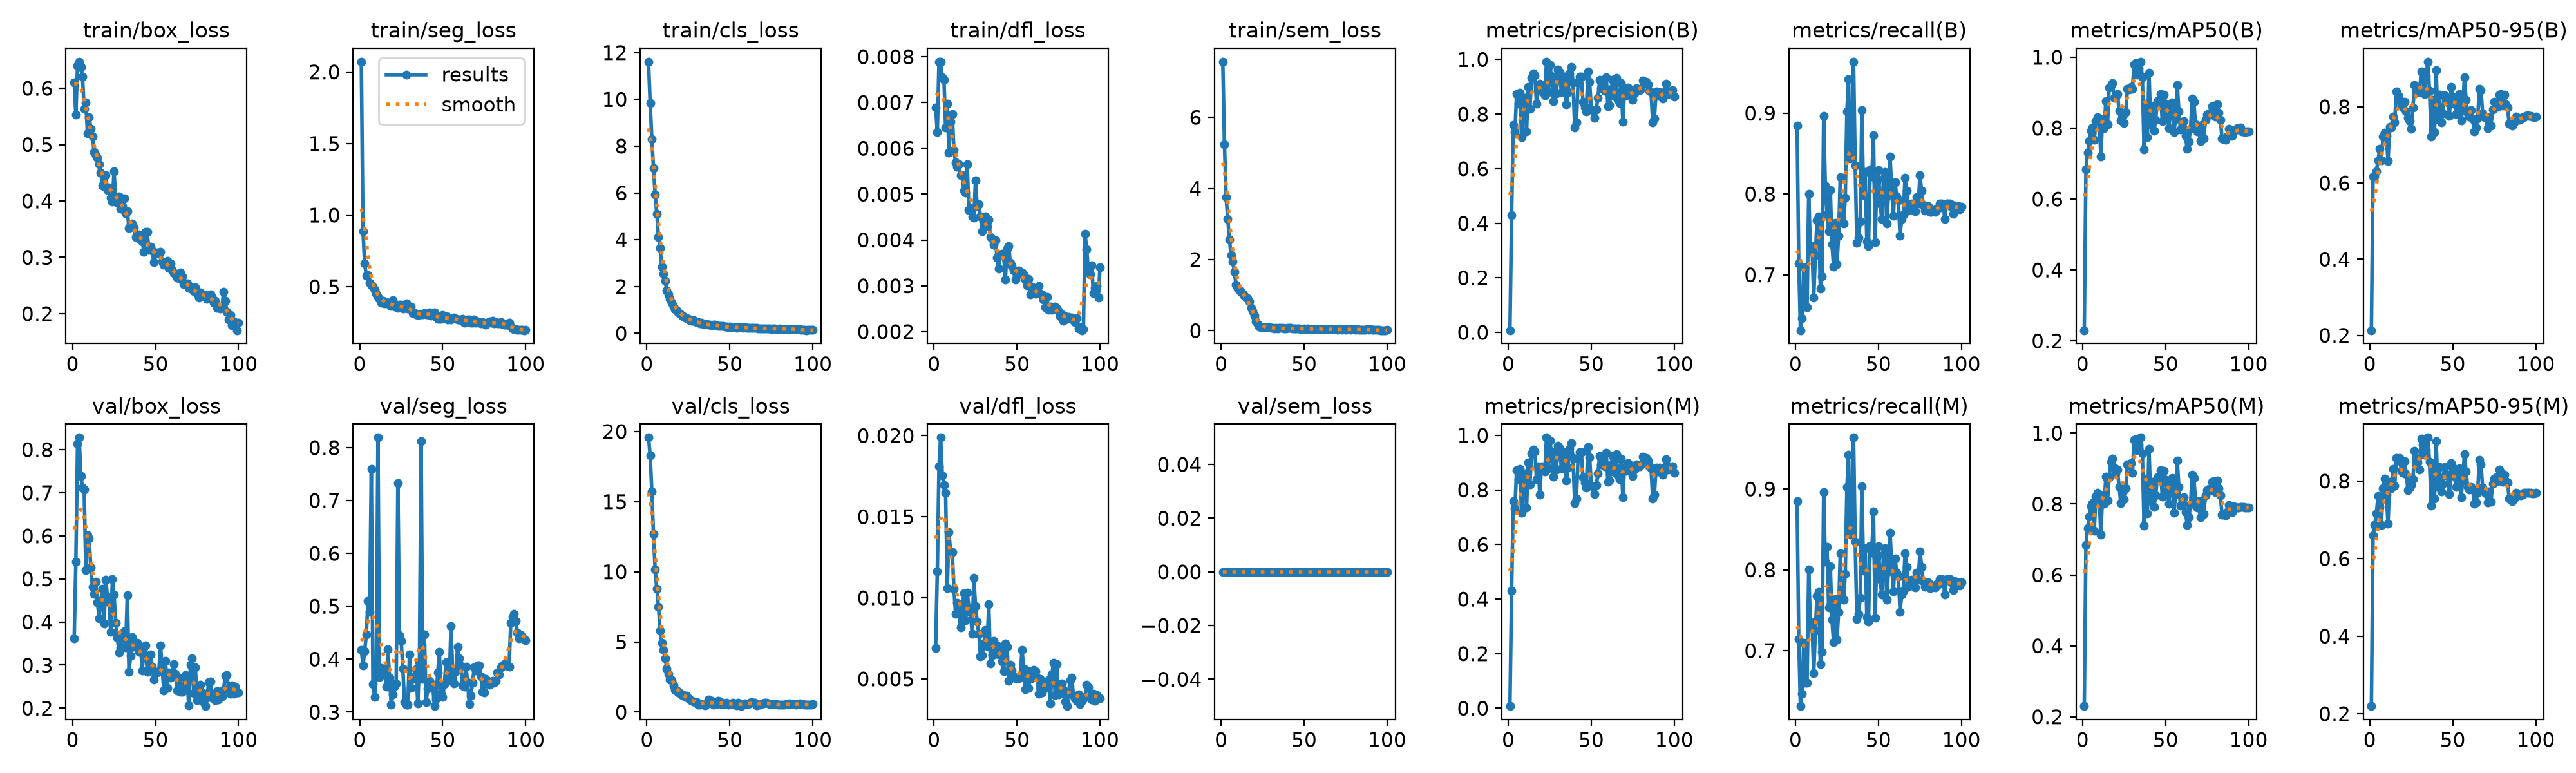

Values plotted in this chart, from the file beside it:
epoch, time, train/box_loss, train/seg_loss, train/cls_loss, train/dfl_loss, train/sem_loss, metrics/precision(B), metrics/recall(B), metrics/mAP50(B), metrics/mAP50-95(B), metrics/precision(M), metrics/recall(M), metrics/mAP50(M), metrics/mAP50-95(M), val/box_loss, val/seg_loss, val/cls_loss, val/dfl_loss, val/sem_loss, lr/pg0, lr/pg1, lr/pg2
1, 76.8, 0.6106, 2.071, 11.61, 0.00689, 7.563, 0.00781, 0.8846, 0.2301, 0.2135, 0.00781, 0.8846, 0.2301, 0.2196, 0.3625, 0.4177, 19.57, 0.00689, 0, 0.0002506, 0.0002506, 0.0002506
2, 126.1, 0.553, 0.8856, 9.837, 0.00636, 5.247, 0.43, 0.7143, 0.684, 0.6177, 0.43, 0.7143, 0.6848, 0.6607, 0.5395, 0.3882, 18.31, 0.01164, 0, 0.000502, 0.000502, 0.000502
3, 174.9, 0.6403, 0.6624, 8.311, 0.00789, 3.76, 0.759, 0.6314, 0.7312, 0.6174, 0.759, 0.6314, 0.7312, 0.686, 0.813, 0.415, 15.73, 0.01809, 0, 0.0007482, 0.0007482, 0.0007482
4, 223.3, 0.6471, 0.5792, 7.068, 0.00789, 3.146, 0.7338, 0.6467, 0.7641, 0.6311, 0.7338, 0.6467, 0.7642, 0.7159, 0.828, 0.4468, 12.69, 0.01988, 0, 0.0007462, 0.0007462, 0.0007462
5, 271.2, 0.6372, 0.5829, 5.945, 0.00755, 2.56, 0.8727, 0.7095, 0.7935, 0.6601, 0.8727, 0.7095, 0.7929, 0.7616, 0.7385, 0.5105, 10.16, 0.01756, 0, 0.0007385, 0.0007385, 0.0007385
6, 318.4, 0.6208, 0.5291, 5.11, 0.0075, 2.133, 0.8391, 0.6603, 0.8023, 0.6891, 0.8391, 0.6603, 0.803, 0.733, 0.7117, 0.4887, 8.794, 0.01697, 0, 0.0007309, 0.0007309, 0.0007309
7, 366.7, 0.5631, 0.5098, 4.114, 0.00645, 1.943, 0.8778, 0.6602, 0.7668, 0.6588, 0.8778, 0.6602, 0.7247, 0.6871, 0.707, 0.7601, 7.52, 0.01649, 0, 0.0007233, 0.0007233, 0.0007233
8, 414.4, 0.5745, 0.5006, 3.634, 0.00698, 1.649, 0.7152, 0.8004, 0.8204, 0.7214, 0.7152, 0.8004, 0.8204, 0.7816, 0.5206, 0.3527, 5.82, 0.01058, 0, 0.0007157, 0.0007157, 0.0007157
9, 462.5, 0.5205, 0.4788, 2.847, 0.0059, 1.283, 0.8109, 0.7291, 0.8317, 0.7322, 0.8109, 0.7291, 0.8317, 0.8059, 0.601, 0.3284, 4.948, 0.01404, 0, 0.0007081, 0.0007081, 0.0007081
10, 511.6, 0.5489, 0.4523, 2.552, 0.00658, 1.186, 0.8596, 0.7353, 0.8157, 0.723, 0.8596, 0.7353, 0.8157, 0.7644, 0.5931, 0.3853, 4.411, 0.01285, 0, 0.0007005, 0.0007005, 0.0007005
11, 559.8, 0.5283, 0.4289, 2.238, 0.00675, 1.137, 0.7355, 0.672, 0.7207, 0.6578, 0.7355, 0.672, 0.7139, 0.6898, 0.5267, 0.819, 3.848, 0.01282, 0, 0.0006929, 0.0006929, 0.0006929
12, 609.2, 0.5149, 0.416, 1.836, 0.00596, 1.088, 0.8994, 0.7245, 0.8245, 0.7464, 0.8994, 0.7245, 0.8245, 0.7982, 0.481, 0.3663, 3.116, 0.01056, 0, 0.0006853, 0.0006853, 0.0006853
13, 657.9, 0.4869, 0.3886, 1.663, 0.00569, 1.033, 0.82, 0.7677, 0.8008, 0.7456, 0.82, 0.7677, 0.8008, 0.7808, 0.4659, 0.3828, 2.744, 0.00901, 0, 0.0006776, 0.0006776, 0.0006776
14, 706.2, 0.4812, 0.3993, 1.463, 0.00559, 0.9785, 0.9326, 0.7725, 0.8766, 0.775, 0.9326, 0.7725, 0.8766, 0.8307, 0.4934, 0.3776, 2.314, 0.00969, 0, 0.00067, 0.00067, 0.00067
15, 754.5, 0.4762, 0.3816, 1.293, 0.00565, 0.9355, 0.9488, 0.683, 0.8105, 0.7584, 0.9488, 0.683, 0.8105, 0.7874, 0.4458, 0.3803, 2.258, 0.00925, 0, 0.0006624, 0.0006624, 0.0006624
16, 802.2, 0.4652, 0.3936, 1.146, 0.00542, 0.9126, 0.941, 0.6982, 0.9153, 0.84, 0.941, 0.6982, 0.8757, 0.8595, 0.4082, 0.3479, 1.913, 0.00818, 0, 0.0006548, 0.0006548, 0.0006548
17, 849.5, 0.4507, 0.3864, 1.043, 0.00541, 0.8274, 0.8386, 0.8964, 0.9194, 0.8296, 0.8386, 0.8964, 0.9194, 0.8534, 0.4481, 0.4191, 1.601, 0.00917, 0, 0.0006472, 0.0006472, 0.0006472
18, 897, 0.4271, 0.3764, 0.9706, 0.00508, 0.6357, 0.8854, 0.8102, 0.928, 0.8175, 0.8854, 0.8102, 0.928, 0.8597, 0.4775, 0.3651, 1.524, 0.01026, 0, 0.0006396, 0.0006396, 0.0006396
19, 945.9, 0.4253, 0.3642, 0.887, 0.00503, 0.5535, 0.9102, 0.7749, 0.8851, 0.8045, 0.7822, 0.8282, 0.9021, 0.8261, 0.3967, 0.3139, 1.397, 0.00862, 0, 0.000632, 0.000632, 0.000632
20, 996, 0.4456, 0.4043, 0.8377, 0.00565, 0.4172, 0.8868, 0.7536, 0.887, 0.7974, 0.8868, 0.7536, 0.887, 0.8216, 0.498, 0.3332, 1.346, 0.01032, 0, 0.0006244, 0.0006244, 0.0006244
21, 1044, 0.4195, 0.3592, 0.7647, 0.00466, 0.2611, 0.8802, 0.8046, 0.8963, 0.8138, 0.8802, 0.8046, 0.8963, 0.8516, 0.4598, 0.3488, 1.215, 0.00942, 0, 0.0006167, 0.0006167, 0.0006167
22, 1096, 0.4235, 0.3589, 0.7356, 0.00469, 0.1896, 0.8681, 0.7381, 0.8484, 0.7871, 0.8681, 0.7381, 0.8484, 0.8187, 0.4464, 0.3546, 1.191, 0.00909, 0, 0.0006091, 0.0006091, 0.0006091
23, 1152, 0.4056, 0.3524, 0.6762, 0.00452, 0.1206, 0.9918, 0.7101, 0.8226, 0.7705, 0.9918, 0.7101, 0.8024, 0.7769, 0.377, 0.7332, 1.097, 0.00778, 0, 0.0006015, 0.0006015, 0.0006015
24, 1204, 0.3993, 0.3753, 0.6324, 0.00448, 0.1029, 0.8803, 0.7641, 0.8324, 0.7623, 0.8803, 0.7641, 0.8324, 0.7823, 0.4989, 0.445, 1.163, 0.01125, 0, 0.0005939, 0.0005939, 0.0005939
25, 1255, 0.4526, 0.3738, 0.6219, 0.0053, 0.1054, 0.9804, 0.7135, 0.8136, 0.7418, 0.9804, 0.7135, 0.8136, 0.7896, 0.4632, 0.4345, 1, 0.0095, 0, 0.0005863, 0.0005863, 0.0005863
26, 1308, 0.4034, 0.3476, 0.557, 0.00474, 0.09293, 0.9385, 0.748, 0.8451, 0.7971, 0.9385, 0.748, 0.8451, 0.8049, 0.3983, 0.3817, 0.8898, 0.00854, 0, 0.0005787, 0.0005787, 0.0005787
27, 1361, 0.3971, 0.3553, 0.5341, 0.00478, 0.09085, 0.8478, 0.8206, 0.9113, 0.8574, 0.8478, 0.8206, 0.9113, 0.8772, 0.3637, 0.3189, 0.7984, 0.00779, 0, 0.0005711, 0.0005711, 0.0005711
28, 1412, 0.4083, 0.3828, 0.5579, 0.00451, 0.09942, 0.9375, 0.7666, 0.9094, 0.8414, 0.9375, 0.7666, 0.9094, 0.859, 0.3298, 0.3135, 0.7635, 0.00638, 0, 0.0005634, 0.0005634, 0.0005634
29, 1462, 0.3859, 0.3484, 0.5139, 0.00419, 0.09786, 0.8754, 0.7631, 0.9158, 0.8405, 0.8754, 0.7631, 0.9158, 0.8472, 0.3393, 0.3143, 0.7023, 0.00647, 0, 0.0005558, 0.0005558, 0.0005558
30, 1510, 0.3903, 0.3541, 0.4762, 0.00439, 0.08305, 0.9626, 0.795, 0.9108, 0.8392, 0.9626, 0.795, 0.8882, 0.829, 0.3636, 0.4093, 0.7006, 0.00717, 0, 0.0005482, 0.0005482, 0.0005482
31, 1559, 0.4041, 0.3597, 0.4761, 0.00451, 0.07772, 0.9526, 0.9025, 0.9802, 0.893, 0.9526, 0.9025, 0.9802, 0.9089, 0.3778, 0.345, 0.5026, 0.008, 0, 0.0005406, 0.0005406, 0.0005406
32, 1607, 0.3778, 0.3174, 0.4315, 0.0043, 0.06962, 0.8802, 0.9423, 0.9833, 0.8906, 0.8802, 0.9423, 0.9833, 0.8938, 0.3411, 0.3623, 0.5216, 0.00704, 0, 0.000533, 0.000533, 0.000533
33, 1654, 0.3818, 0.3154, 0.4394, 0.00445, 0.07568, 0.9378, 0.8437, 0.9512, 0.8328, 0.9378, 0.8437, 0.9512, 0.8678, 0.4627, 0.3672, 0.5909, 0.00959, 0, 0.0005254, 0.0005254, 0.0005254
34, 1702, 0.3517, 0.306, 0.3935, 0.00406, 0.0578, 0.9366, 0.8494, 0.9688, 0.8814, 0.9366, 0.8494, 0.9688, 0.8818, 0.2843, 0.3804, 0.5457, 0.00593, 0, 0.0005178, 0.0005178, 0.0005178
35, 1748, 0.3585, 0.303, 0.4067, 0.00402, 0.07013, 0.8351, 0.9636, 0.9874, 0.9183, 0.8351, 0.9636, 0.9874, 0.912, 0.3216, 0.3162, 0.4866, 0.00647, 0, 0.0005102, 0.0005102, 0.0005102
36, 1797, 0.3605, 0.3059, 0.3842, 0.0039, 0.07062, 0.8816, 0.835, 0.9432, 0.8423, 0.8816, 0.835, 0.9432, 0.8491, 0.3656, 0.3939, 0.574, 0.00734, 0, 0.0005025, 0.0005025, 0.0005025
37, 1846, 0.3532, 0.3059, 0.3759, 0.00399, 0.07689, 0.9491, 0.7395, 0.7392, 0.7212, 0.9491, 0.7395, 0.7392, 0.7367, 0.3427, 0.8118, 0.8894, 0.00656, 0, 0.0004949, 0.0004949, 0.0004949
38, 1895, 0.3364, 0.3062, 0.3592, 0.00361, 0.06905, 0.9714, 0.7456, 0.8691, 0.8186, 0.9714, 0.7456, 0.8691, 0.8312, 0.3495, 0.3625, 0.6396, 0.00708, 0, 0.0004873, 0.0004873, 0.0004873
39, 1944, 0.3343, 0.3165, 0.3432, 0.00338, 0.06052, 0.9159, 0.7656, 0.7739, 0.7344, 0.9159, 0.7656, 0.7739, 0.7542, 0.3515, 0.4461, 0.7784, 0.00651, 0, 0.0004797, 0.0004797, 0.0004797
40, 1997, 0.341, 0.3069, 0.3587, 0.00369, 0.07693, 0.7513, 0.9033, 0.9556, 0.8964, 0.7513, 0.9033, 0.9556, 0.9018, 0.3306, 0.3186, 0.5159, 0.00677, 0, 0.0004721, 0.0004721, 0.0004721
41, 2049, 0.331, 0.3066, 0.3568, 0.0037, 0.07461, 0.7692, 0.7988, 0.8081, 0.7679, 0.7692, 0.7988, 0.8081, 0.7846, 0.3405, 0.344, 0.7263, 0.00607, 0, 0.0004645, 0.0004645, 0.0004645
42, 2102, 0.3286, 0.3209, 0.331, 0.00364, 0.07698, 0.9148, 0.8269, 0.8622, 0.8319, 0.9148, 0.8269, 0.8622, 0.8369, 0.2879, 0.3589, 0.583, 0.00548, 0, 0.0004569, 0.0004569, 0.0004569
43, 2152, 0.3102, 0.298, 0.3068, 0.00314, 0.06157, 0.9373, 0.7415, 0.792, 0.7588, 0.9373, 0.7415, 0.792, 0.7726, 0.3407, 0.3507, 0.7763, 0.00719, 0, 0.0004492, 0.0004492, 0.0004492
44, 2202, 0.3449, 0.3049, 0.3147, 0.00381, 0.06066, 0.9375, 0.7358, 0.8244, 0.7833, 0.9375, 0.7358, 0.8244, 0.7936, 0.3449, 0.352, 0.7678, 0.00699, 0, 0.0004416, 0.0004416, 0.0004416
45, 2251, 0.3446, 0.3206, 0.3146, 0.00386, 0.05402, 0.8457, 0.8303, 0.8757, 0.8302, 0.8457, 0.8303, 0.8757, 0.8361, 0.2845, 0.3112, 0.5757, 0.00487, 0, 0.000434, 0.000434, 0.000434
46, 2299, 0.3131, 0.2872, 0.3034, 0.0035, 0.06037, 0.8262, 0.8213, 0.8773, 0.8217, 0.8262, 0.8213, 0.8773, 0.8178, 0.3074, 0.3246, 0.5779, 0.00587, 0, 0.0004264, 0.0004264, 0.0004264
47, 2347, 0.3186, 0.2747, 0.2971, 0.00343, 0.05521, 0.8088, 0.8726, 0.8962, 0.8122, 0.8088, 0.8726, 0.8962, 0.8128, 0.3248, 0.3747, 0.5769, 0.0055, 0, 0.0004188, 0.0004188, 0.0004188
48, 2395, 0.3117, 0.2748, 0.2782, 0.00333, 0.04913, 0.9564, 0.7403, 0.8201, 0.7763, 0.9564, 0.7403, 0.8201, 0.7658, 0.2963, 0.4135, 0.6613, 0.00516, 0, 0.0004112, 0.0004112, 0.0004112
49, 2443, 0.2917, 0.2755, 0.2682, 0.00314, 0.04324, 0.9185, 0.8151, 0.8936, 0.8525, 0.9185, 0.8151, 0.8936, 0.8462, 0.2659, 0.3347, 0.5142, 0.00503, 0, 0.0004036, 0.0004036, 0.0004036
50, 2491, 0.3068, 0.3014, 0.2741, 0.00323, 0.05613, 0.8163, 0.8293, 0.869, 0.8263, 0.8163, 0.8293, 0.869, 0.8346, 0.2823, 0.3283, 0.5644, 0.00504, 0, 0.000396, 0.000396, 0.000396
51, 2538, 0.3086, 0.2793, 0.259, 0.00333, 0.05035, 0.8111, 0.7885, 0.8374, 0.8086, 0.8111, 0.7885, 0.8374, 0.8124, 0.283, 0.3526, 0.5804, 0.00504, 0, 0.0003883, 0.0003883, 0.0003883
52, 2587, 0.3067, 0.2944, 0.2659, 0.00326, 0.05393, 0.7854, 0.7692, 0.8002, 0.7816, 0.7854, 0.7692, 0.8002, 0.7843, 0.2864, 0.3947, 0.6438, 0.00516, 0, 0.0003807, 0.0003807, 0.0003807
53, 2636, 0.3093, 0.2711, 0.2544, 0.00329, 0.04669, 0.8169, 0.819, 0.8601, 0.8138, 0.8169, 0.819, 0.8601, 0.8211, 0.3459, 0.3676, 0.5196, 0.0068, 0, 0.0003731, 0.0003731, 0.0003731
54, 2685, 0.2922, 0.2763, 0.238, 0.00324, 0.04681, 0.8599, 0.8269, 0.8732, 0.833, 0.8599, 0.8269, 0.8732, 0.8322, 0.2914, 0.3605, 0.4974, 0.00565, 0, 0.0003655, 0.0003655, 0.0003655
55, 2734, 0.2869, 0.2731, 0.251, 0.00314, 0.0416, 0.9244, 0.7634, 0.7888, 0.7639, 0.9244, 0.7634, 0.7754, 0.7585, 0.241, 0.462, 0.6505, 0.00434, 0, 0.0003579, 0.0003579, 0.0003579
56, 2783, 0.2885, 0.2784, 0.2599, 0.00301, 0.04864, 0.8939, 0.7982, 0.8258, 0.7933, 0.8939, 0.7982, 0.8258, 0.8019, 0.3099, 0.3783, 0.5844, 0.00551, 0, 0.0003503, 0.0003503, 0.0003503
57, 2832, 0.2941, 0.2845, 0.252, 0.00315, 0.04139, 0.8996, 0.8461, 0.9224, 0.8782, 0.8996, 0.8461, 0.9224, 0.8696, 0.2475, 0.3544, 0.4242, 0.00443, 0, 0.0003427, 0.0003427, 0.0003427
58, 2881, 0.2816, 0.2735, 0.2327, 0.00281, 0.04341, 0.8855, 0.8039, 0.8472, 0.819, 0.8855, 0.8039, 0.8472, 0.8251, 0.2829, 0.3773, 0.5144, 0.00513, 0, 0.0003351, 0.0003351, 0.0003351
59, 2930, 0.2892, 0.2731, 0.2498, 0.00298, 0.05091, 0.9355, 0.7734, 0.7957, 0.7825, 0.9355, 0.7734, 0.7957, 0.7839, 0.2707, 0.4238, 0.6113, 0.00503, 0, 0.0003274, 0.0003274, 0.0003274
60, 2979, 0.2775, 0.2703, 0.2351, 0.0029, 0.04369, 0.8295, 0.8144, 0.8031, 0.7745, 0.8295, 0.8144, 0.8031, 0.7777, 0.2767, 0.4013, 0.5654, 0.00556, 0, 0.0003198, 0.0003198, 0.0003198
... 40 more rows
